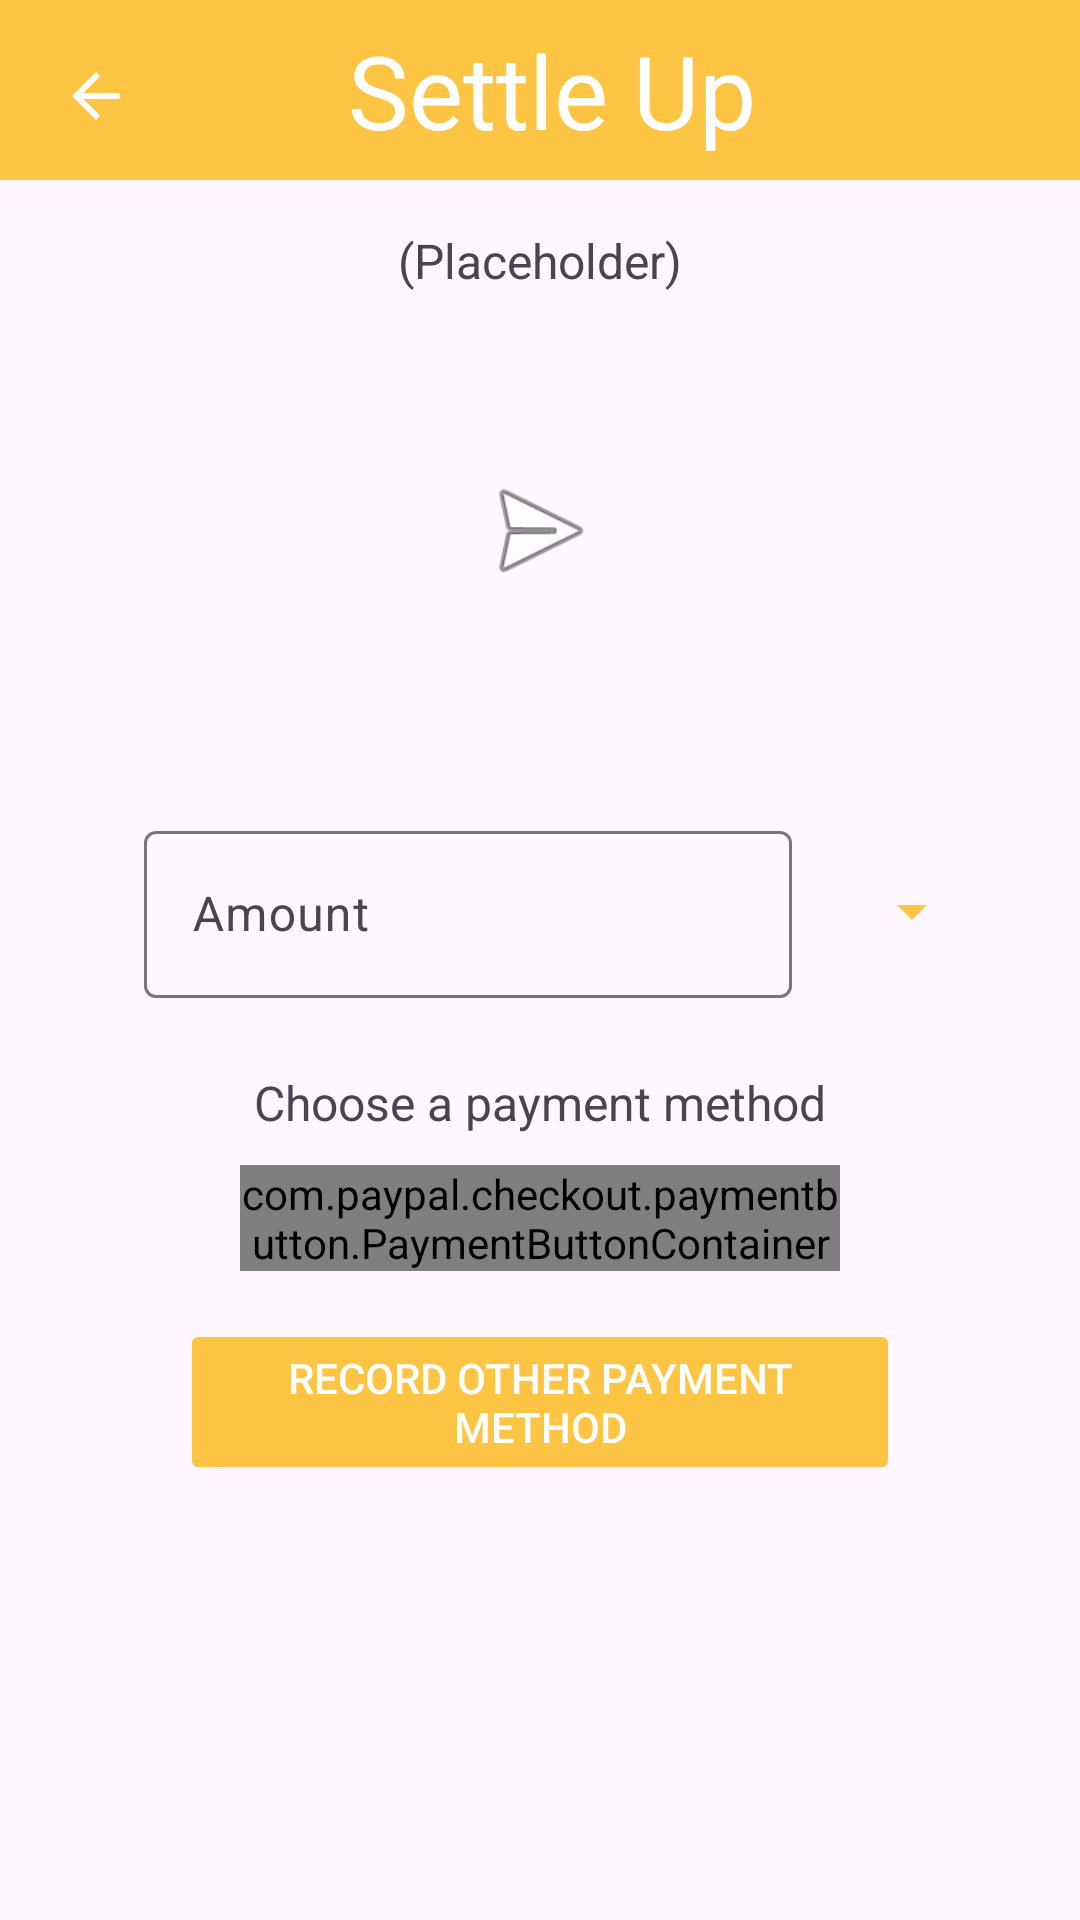

Reconstruct the res/layout file that produces this screen, plus the resources it refers to.
<!-- AndroidManifest.xml: activity theme Theme.Bananasplit -->
<!-- res/layout/activity_settle_up_details.xml -->
<?xml version="1.0" encoding="utf-8"?>
<androidx.constraintlayout.widget.ConstraintLayout xmlns:android="http://schemas.android.com/apk/res/android"
    xmlns:app="http://schemas.android.com/apk/res-auto"
    xmlns:tools="http://schemas.android.com/tools"
    android:id="@+id/main"
    android:layout_width="match_parent"
    android:layout_height="match_parent"
    tools:context=".settleUp.SettleUpDetailsActivity">


    <com.paypal.checkout.paymentbutton.PaymentButtonContainer
        android:id="@+id/paypal_payment_button"
        android:layout_width="200dp"
        android:layout_height="wrap_content"
        android:layout_marginTop="10dp"
        app:layout_constraintEnd_toEndOf="parent"
        app:layout_constraintStart_toStartOf="parent"
        app:layout_constraintTop_toBottomOf="@+id/choosePaymentMethodTV" />
    <View
        android:id="@+id/rectangle_at_the_top7"
        android:layout_width="match_parent"
        android:layout_height="60dp"
        android:layout_alignParentTop="true"
        android:background="?attr/colorPrimary"
        android:visibility="visible"
        app:layout_constraintEnd_toEndOf="parent"
        app:layout_constraintStart_toStartOf="parent"
        app:layout_constraintTop_toTopOf="parent" />

    <ImageButton
        android:id="@+id/backButton"
        android:layout_width="48dp"
        android:layout_height="48dp"
        android:layout_marginStart="8dp"
        android:layout_marginTop="8dp"
        android:contentDescription="@string/backButton"
        app:backgroundTint="?attr/colorPrimary"
        app:layout_constraintStart_toStartOf="parent"
        app:layout_constraintTop_toTopOf="parent"
        app:srcCompat="?attr/actionModeCloseDrawable"
        app:tint="?attr/colorOnPrimary" />

    <TextView
        android:id="@+id/settleUpTV"
        android:layout_width="wrap_content"
        android:layout_height="wrap_content"
        android:text="@string/settle_up"
        android:textColor="?attr/colorOnPrimary"
        android:textSize="34sp"
        app:layout_constraintBottom_toBottomOf="@id/rectangle_at_the_top7"
        app:layout_constraintEnd_toEndOf="parent"
        app:layout_constraintStart_toStartOf="@+id/backButton"
        app:layout_constraintTop_toTopOf="@id/rectangle_at_the_top7" />



    <TextView
        android:id="@+id/oweTVwithAmount"
        android:layout_width="wrap_content"
        android:layout_height="wrap_content"
        android:layout_marginTop="16dp"
        android:text="@string/placeholder"
        android:textSize="16sp"
        app:layout_constraintEnd_toEndOf="parent"
        app:layout_constraintStart_toStartOf="parent"
        app:layout_constraintTop_toBottomOf="@id/rectangle_at_the_top7" />

    <androidx.constraintlayout.widget.ConstraintLayout
        android:id="@+id/constraintLayout2"
        android:layout_width="0dp"
        android:layout_height="wrap_content"
        android:layout_marginStart="60dp"
        android:layout_marginTop="24dp"
        android:layout_marginEnd="60dp"
        app:layout_constraintEnd_toEndOf="parent"
        app:layout_constraintStart_toStartOf="parent"
        app:layout_constraintTop_toBottomOf="@+id/oweTVwithAmount">

        <ImageView
            android:id="@+id/settleProfilePictureFrom"
            android:layout_width="98dp"
            android:layout_height="110dp"
            app:layout_constraintStart_toStartOf="parent"
            app:layout_constraintTop_toTopOf="parent"
            app:srcCompat="@drawable/people"
            tools:srcCompat="@tools:sample/avatars" />

        <ImageView
            android:id="@+id/imageView2"
            android:layout_width="0dp"
            android:layout_height="0dp"
            android:src="@android:drawable/ic_menu_send"
            app:layout_constraintBottom_toBottomOf="parent"
            app:layout_constraintEnd_toStartOf="@+id/settleProfilePictureTo"
            app:layout_constraintStart_toEndOf="@+id/settleProfilePictureFrom"
            app:layout_constraintTop_toTopOf="parent" />

        <ImageView
            android:id="@+id/settleProfilePictureTo"
            android:layout_width="98dp"
            android:layout_height="110dp"
            app:layout_constraintEnd_toEndOf="parent"
            app:layout_constraintTop_toTopOf="parent"
            app:srcCompat="@drawable/people"
            tools:srcCompat="@tools:sample/avatars" />
    </androidx.constraintlayout.widget.ConstraintLayout>

    <com.google.android.material.textfield.TextInputLayout
        android:id="@+id/textInputLayout"
        android:layout_width="0dp"
        android:layout_height="wrap_content"
        android:layout_marginStart="32dp"
        android:layout_marginTop="40dp"
        android:paddingLeft="16dp"
        android:paddingRight="16dp"
        app:layout_constraintEnd_toStartOf="@+id/spinner_change_currency2"
        app:layout_constraintStart_toStartOf="parent"
        app:layout_constraintTop_toBottomOf="@id/constraintLayout2">

        <com.google.android.material.textfield.TextInputEditText
            android:id="@+id/edit_amount"
            android:layout_width="match_parent"
            android:layout_height="wrap_content"
            android:hint="@string/amount"
            android:inputType="number|numberDecimal" />

    </com.google.android.material.textfield.TextInputLayout>

    <Spinner
        android:id="@+id/spinner_change_currency2"
        android:layout_width="0dp"
        android:layout_height="48dp"
        android:layout_marginTop="48dp"
        android:layout_marginEnd="32dp"
        android:layout_weight="1"
        app:layout_constraintEnd_toEndOf="parent"
        app:layout_constraintTop_toBottomOf="@+id/constraintLayout2" />

    <TextView
        android:id="@+id/choosePaymentMethodTV"
        android:layout_width="wrap_content"
        android:layout_height="wrap_content"
        android:layout_marginTop="24dp"
        android:text="@string/choosePaymentMethod"
        android:textSize="16sp"
        app:layout_constraintEnd_toEndOf="parent"
        app:layout_constraintStart_toStartOf="parent"
        app:layout_constraintTop_toBottomOf="@id/textInputLayout" />

    <Button
        android:id="@+id/btnTransfer"
        android:layout_width="match_parent"
        android:layout_height="wrap_content"
        android:layout_marginStart="60dp"
        android:layout_marginEnd="60dp"
        android:enabled="false"
        android:layout_marginTop="16dp"
        android:backgroundTint="?attr/colorPrimary"
        android:text="@string/payOther"
        android:textColor="?attr/colorOnPrimary"
        app:icon="@drawable/wallet"
        app:iconTint="?attr/colorOnPrimary"
        app:layout_constraintEnd_toEndOf="parent"
        app:layout_constraintStart_toStartOf="parent"
        app:layout_constraintTop_toBottomOf="@+id/paypal_payment_button" />

</androidx.constraintlayout.widget.ConstraintLayout>
<!-- resources referenced by this layout -->
<resources>
  <!-- drawable wallet: vector/xml drawable (drawable, 5745 chars, omitted) -->
  <string name="amount">Amount</string>
  <string name="backButton">Back</string>
  <string name="choosePaymentMethod">Choose a payment method</string>
  <string name="payOther">Record Other Payment Method</string>
  <string name="placeholder">(Placeholder)</string>
  <string name="settle_up">Settle Up</string>
  <style name="Theme.Bananasplit" parent="Base.Theme.Bananasplit" />
  <style name="Base.Theme.Bananasplit" parent="Theme.Material3.DayNight.NoActionBar">
  
          <item name="android:windowSplashScreenBackground">@color/darkyellow</item>
          <item name="android:windowSplashScreenAnimatedIcon">@mipmap/ic_logo2</item>
          <item name="android:windowSplashScreenBrandingImage">@drawable/group_51_3_</item>
          
  
          
          <item name="colorPrimary">@color/topAccentBar</item>
          <item name="backgroundTint">@color/topAccentBar</item>
          <item name="colorOnPrimary">@color/white</item>
          <item name="backgroundColor">@color/white</item>
          <item name="colorOnBackground">@color/white</item>
          <item name="colorSecondary">@color/topAccentBar</item>
          <item name="colorOnSecondary">@color/black</item>
  
  
  
      </style>
  <color name="darkyellow">#FFB512</color>
  <!-- drawable group_51_3_: png bitmap (drawable, 3683 bytes) -->
  <color name="topAccentBar">#FEC443</color>
  <color name="white">#FFFFFFFF</color>
  <color name="black">#FF000000</color>
</resources>
